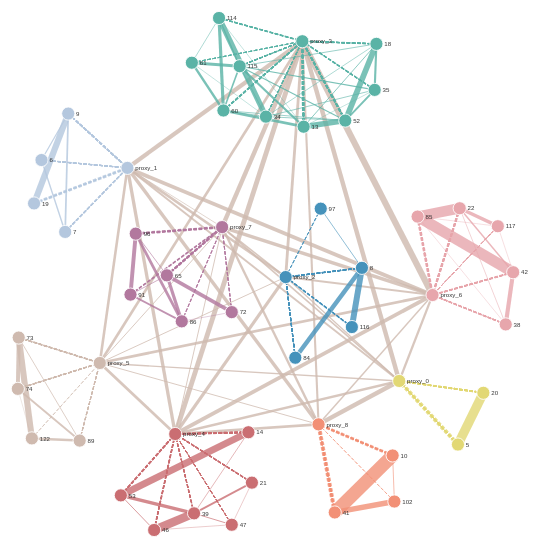
D3 v7 page, settled after 360 driven frames (6 s of simulated time); the page loaded 3 data file(s).


      const colorMap = {
        0: '#E2D874',
        1: '#B4C7DE',
        2: '#4592BB',
        3: '#5AB3A6',
        4: '#CA6E72',
        5: '#CFBAAF',
        6: '#E7A6AC',
        7: '#B2789E',
        8: '#F29076',
      }

      const svg = d3
        .select('#network-container')
        .append('svg')
        .attr('width', '100%')
        .attr('height', '100%')
        .attr('preserveAspectRatio', 'xMinYMid meet')

      const linkGroup = svg.append('g').attr('class', 'links')
      const nodeGroup = svg.append('g').attr('class', 'nodes')

      // --- 数据加载 ---
      Promise.all([
        d3.csv('network_nodes.csv'),
        d3.csv('network_routed.csv'),
        d3.json('layout_positions.json').catch(() => null),
      ])
        .then(([nodes, edges, layoutJson]) => {
          if (!nodes || nodes.length === 0) {
            console.error('无法从 network_nodes.csv 加载节点数据')
            return
          }
          if (!edges || edges.length === 0) {
            console.error('无法从 network_routed.csv 加载边数据')
            return
          }

          // --- 数据预处理 ---
          nodes.forEach((d) => {
            d.group = +d.group
          })
          edges.forEach((d) => {
            d.weight = +d.weight
          })
          const nodeMap = new Map(nodes.map((node) => [node.id, node]))

          const sqrtWeights = edges.map((e) => Math.sqrt(e.weight || 1))
          const minSW = Math.min(...sqrtWeights),
            maxSW = Math.max(...sqrtWeights)
          function scaleWidth(w) {
            const minWidth = 1,
              maxWidth = 30
            const sw = Math.sqrt(w || 1)
            if (maxSW === minSW) return (minWidth + maxWidth) / 2
            return minWidth + ((sw - minSW) / (maxSW - minSW)) * (maxWidth - minWidth)
          }

          const proxyToProxyEdges = []
          const otherEdges = []
          edges.forEach((edge) => {
            const sourceNode = nodeMap.get(edge.source)
            const targetNode = nodeMap.get(edge.target)
            if (!sourceNode || !targetNode) return
            edge.sourceNode = sourceNode
            edge.targetNode = targetNode
            edge.strokeWidth = scaleWidth(edge.weight)
            const g1 = sourceNode.group,
              g2 = targetNode.group
            const sourceIsProxy = String(edge.source).startsWith('proxy_')
            const targetIsProxy = String(edge.target).startsWith('proxy_')

            if (sourceIsProxy && targetIsProxy) {
              edge.strokeColor = '#CFBAAF'
              edge.isDashed = false
              proxyToProxyEdges.push(edge)
            } else {
              if (sourceIsProxy !== targetIsProxy) {
                const communityGroup = sourceIsProxy ? g2 : g1
                edge.strokeColor = colorMap[communityGroup] || '#9BAEBC'
                edge.isDashed = true
              } else {
                edge.strokeColor = g1 === g2 && colorMap[g1] ? colorMap[g1] : '#9BAEBC'
                edge.isDashed = false
              }
              otherEdges.push(edge)
            }
          })

          // 应用布局
          if (layoutJson) {
            nodes.forEach((node) => {
              if (layoutJson[node.id]) {
                node.x = layoutJson[node.id].x
                node.y = layoutJson[node.id].y
              }
            })
          }

          drawStaticGraph(nodes, proxyToProxyEdges, otherEdges)
        })
        .catch((error) => {
          console.error('加载或绘制网络错误:', error)
        })

      function drawStaticGraph(nodeData, proxyToProxyEdges, otherEdges) {
        let minX = Infinity,
          maxX = -Infinity,
          minY = Infinity,
          maxY = -Infinity
        nodeData.forEach((node) => {
          minX = Math.min(minX, node.x)
          maxX = Math.max(maxX, node.x)
          minY = Math.min(minY, node.y)
          maxY = Math.max(maxY, node.y)
        })
        const viewBoxWidth = maxX - minX
        const viewBoxHeight = maxY - minY
        const paddingX = viewBoxWidth * 0.25
        const paddingY = viewBoxHeight * 0.25
        const viewBox = `${minX - paddingX} ${minY - paddingY} ${viewBoxWidth + paddingX * 2} ${viewBoxHeight + paddingY * 2}`
        svg.attr('viewBox', viewBox)

        // 绘制所有边
        const allEdges = [...proxyToProxyEdges, ...otherEdges]
        linkGroup
          .selectAll('line')
          .data(allEdges)
          .enter()
          .append('line')
          .attr('x1', (d) => d.sourceNode.x)
          .attr('y1', (d) => d.sourceNode.y)
          .attr('x2', (d) => d.targetNode.x)
          .attr('y2', (d) => d.targetNode.y)
          .style('stroke-width', (d) => d.strokeWidth)
          .attr('stroke-dasharray', (d) => (d.isDashed ? '8, 4' : 'none'))
          .style('stroke', (d) => d.strokeColor)
          .style('opacity', 0.8)

        // 绘制所有节点
        const node = nodeGroup
          .selectAll('g')
          .data(nodeData)
          .enter()
          .append('g')
          .attr('transform', (d) => `translate(${d.x},${d.y})`)

        node
          .append('circle')
          .attr('r', 15)
          .style('stroke', '#fff')
          .style('stroke-width', 2)
          .style('fill', (d) => colorMap[d.group] || '#999')

        node
          .append('text')
          .text((d) => d.id)
          .attr('dx', 18)
          .attr('dy', 5)
          .style('fill', '#333')
          .style('font-size', '14px')
          .style('pointer-events', 'none')
      }
    

### data: network_routed.csv
source, target, weight, type, group
5, 20, 495, intra-community, 0
6, 7, 11, intra-community, 1
6, 9, 8, intra-community, 1
7, 9, 17, intra-community, 1
8, 84, 111, intra-community, 2
8, 97, 3, intra-community, 2
8, 116, 200, intra-community, 2
9, 19, 218, intra-community, 1
10, 41, 976, intra-community, 8
10, 102, 3, intra-community, 8
13, 18, 4, intra-community, 3
13, 35, 1, intra-community, 3
13, 52, 177, intra-community, 3
13, 60, 43, intra-community, 3
13, 114, 1, intra-community, 3
13, 115, 27, intra-community, 3
14, 39, 2, intra-community, 4
14, 53, 266, intra-community, 4
18, 34, 2, intra-community, 3
18, 35, 25, intra-community, 3
18, 52, 181, intra-community, 3
18, 115, 3, intra-community, 3
21, 39, 18, intra-community, 4
21, 47, 1, intra-community, 4
22, 38, 2, intra-community, 6
22, 42, 12, intra-community, 6
22, 85, 622, intra-community, 6
22, 117, 71, intra-community, 6
34, 35, 3, intra-community, 3
34, 52, 3, intra-community, 3
34, 60, 3, intra-community, 3
34, 61, 1, intra-community, 3
34, 114, 174, intra-community, 3
34, 115, 3, intra-community, 3
35, 52, 22, intra-community, 3
35, 115, 6, intra-community, 3
38, 42, 96, intra-community, 6
38, 85, 1, intra-community, 6
39, 46, 414, intra-community, 4
39, 47, 4, intra-community, 4
39, 53, 68, intra-community, 4
41, 102, 163, intra-community, 8
42, 85, 695, intra-community, 6
42, 117, 1, intra-community, 6
46, 47, 1, intra-community, 4
46, 53, 4, intra-community, 4
52, 60, 3, intra-community, 3
52, 115, 7, intra-community, 3
60, 61, 32, intra-community, 3
60, 114, 56, intra-community, 3
60, 115, 15, intra-community, 3
61, 114, 2, intra-community, 3
61, 115, 52, intra-community, 3
65, 72, 77, intra-community, 7
65, 86, 57, intra-community, 7
65, 91, 3, intra-community, 7
65, 96, 3, intra-community, 7
72, 86, 1, intra-community, 7
73, 74, 86, intra-community, 5
73, 89, 4, intra-community, 5
... 748 more rows

### data: layout_positions.json
{
 "5": {
  "x": 470,
  "y": 321
 },
 "6": {
  "x": -480,
  "y": -328
 },
 "7": {
  "x": -426,
  "y": -164
 },
 "8": {
  "x": 251,
  "y": -82
 },
 "9": {
  "x": -419,
  "y": -434
 },
 "10": {
  "x": 321,
  "y": 346
 },
 "13": {
  "x": 118,
  "y": -404
 },
 "14": {
  "x": -8,
  "y": 293
 },
 "18": {
  "x": 284,
  "y": -593
 },
 "19": {
  "x": -497,
  "y": -229
 },
 "20": {
  "x": 528,
  "y": 203
 },
 "21": {
  "x": 0,
  "y": 408
 },
 "22": {
  "x": 474,
  "y": -218
 },
 "34": {
  "x": 32,
  "y": -427
 },
 "35": {
  "x": 280,
  "y": -488
 },
 "38": {
  "x": 579,
  "y": 47
 },
 "39": {
  "x": -132,
  "y": 478
 },
 "41": {
  "x": 189,
  "y": 476
 },
 "42": {
  "x": 596,
  "y": -72
 },
 "46": {
  "x": -223,
  "y": 516
 },
 "47": {
  "x": -46,
  "y": 504
 },
 "52": {
  "x": 213,
  "y": -418
 },
 "53": {
  "x": -299,
  "y": 437
 },
 "60": {
  "x": -65,
  "y": -441
 },
 "61": {
  "x": -137,
  "y": -550
 },
 "65": {
  "x": -194,
  "y": -65
 },
 "72": {
  "x": -46,
  "y": 19
 },
 "73": {
  "x": -532,
  "y": 77
 },
 "74": {
  "x": -534,
  "y": 194
 },
 "84": {
  "x": 99,
  "y": 123
 },
 "85": {
  "x": 378,
  "y": -199
 },
 "86": {
  "x": -160,
  "y": 40
 },
 "89": {
  "x": -393,
  "y": 312
 },
 "91": {
  "x": -277,
  "y": -21
 },
 "96": {
  "x": -265,
  "y": -160
 },
 "97": {
  "x": 157,
  "y": -217
 },
 "102": {
  "x": 325,
  "y": 451
 },
 "114": {
  "x": -75,
  "y": -652
 },
 "115": {
  "x": -28,
  "y": -542
 },
 "116": {
  "x": 228,
  "y": 53
 },
 "...": "11 more keys"
}

### data: network_nodes.csv
id, group, type
5, 0, person
6, 1, person
8, 2, person
9, 1, person
13, 3, person
14, 4, person
18, 3, person
20, 0, person
21, 4, person
22, 6, person
34, 3, person
35, 3, person
38, 6, person
39, 4, person
41, 8, person
42, 6, person
47, 4, person
52, 3, person
53, 4, person
60, 3, person
61, 3, person
65, 7, person
72, 7, person
73, 5, person
74, 5, person
84, 2, person
89, 5, person
96, 7, person
102, 8, person
114, 3, person
115, 3, person
116, 2, person
117, 6, person
7, 1, person
46, 4, person
97, 2, person
10, 8, person
19, 1, person
85, 6, person
122, 5, person
86, 7, person
91, 7, person
proxy_0, 0, proxy
proxy_1, 1, proxy
proxy_2, 2, proxy
proxy_3, 3, proxy
proxy_4, 4, proxy
proxy_5, 5, proxy
proxy_6, 6, proxy
proxy_7, 7, proxy
proxy_8, 8, proxy